Run: headless pygame with SDL's dummy video driver; simulated clock (each Clock.tick advances the game by its frame time, no real sleeping); random seed 0; keys injected as events and as key.get_pressed() state; mouse plan: one left click at the window centre at the start of phase 2, then a move to the lower-right quarter at the start of phase 3.
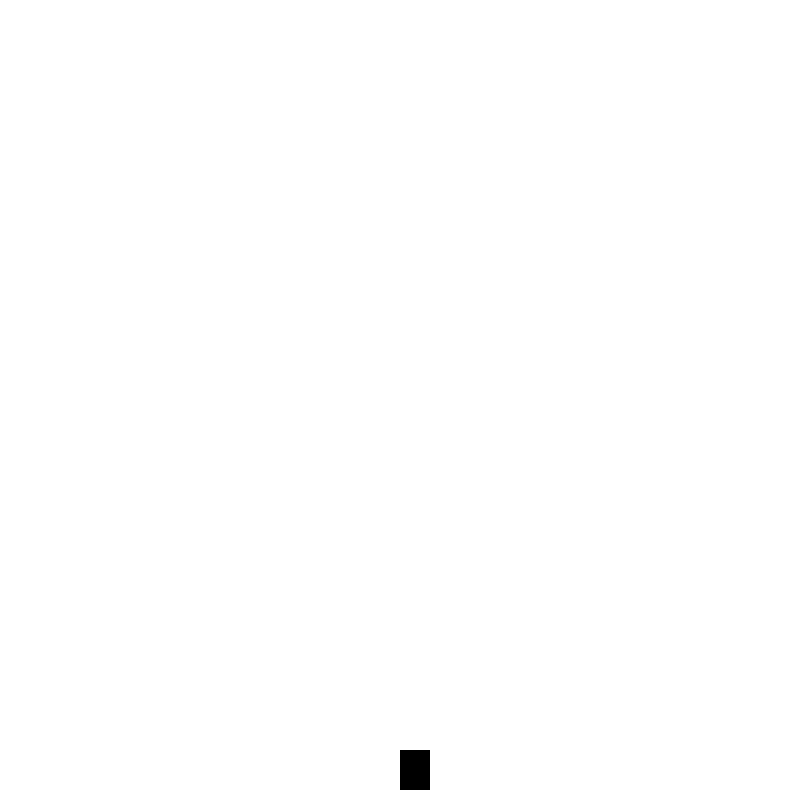
Frame 1 of 4 · flips 1–60 · no input
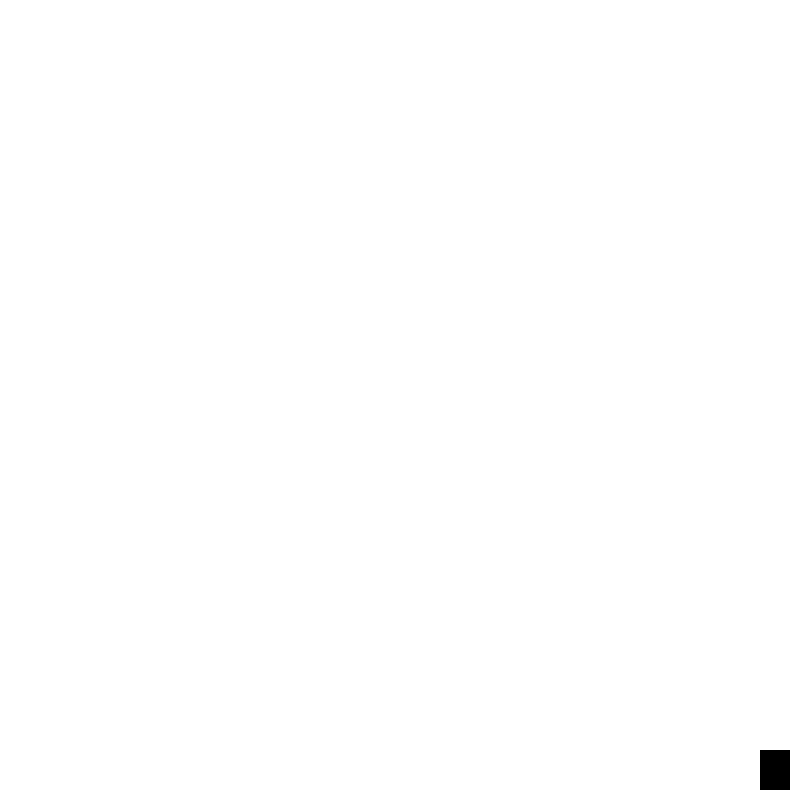
Frame 2 of 4 · flips 61–180 · clicked the window centre · tapped SPACE, RETURN · held RIGHT (→), D
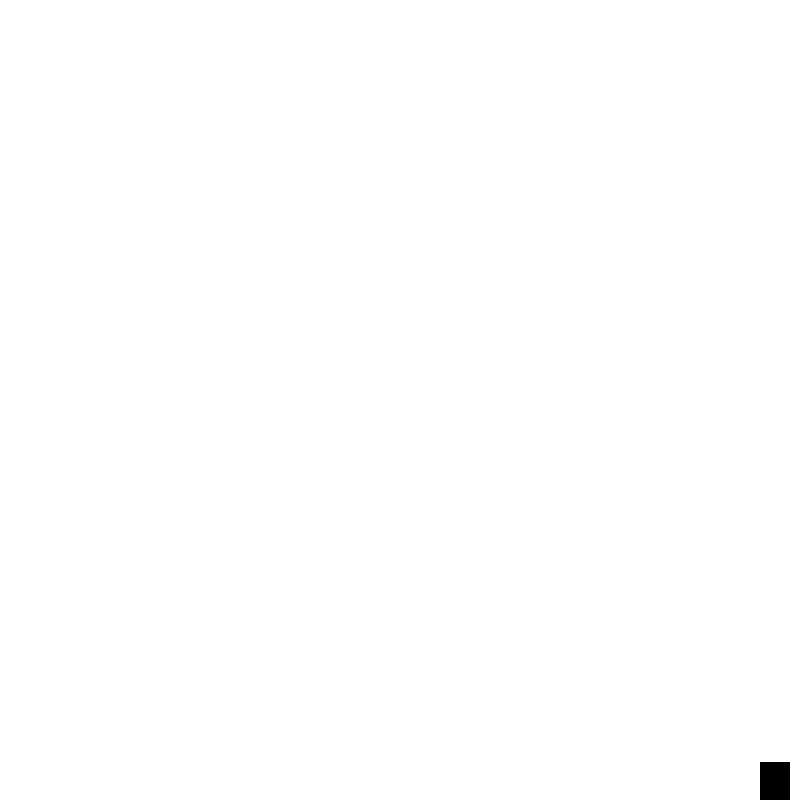
Frame 3 of 4 · flips 181–300 · moved the mouse to the lower-right quarter · held DOWN (↓), S
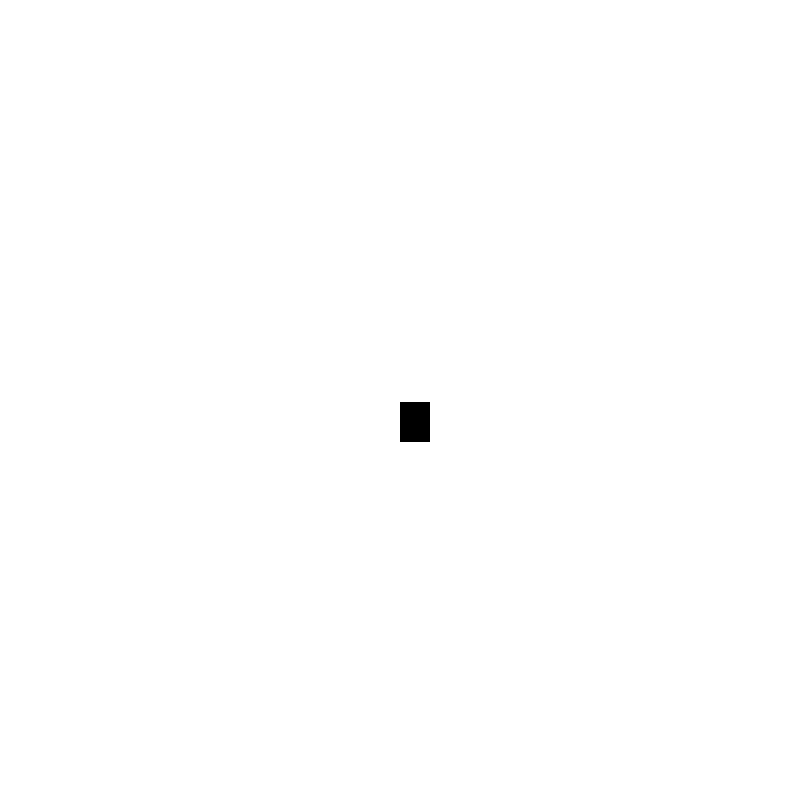
Frame 4 of 4 · flips 301–420 · held LEFT (←), A, UP (↑), W

The pygame program that drew these frames:

import pygame, sys

WIDTH = 800
HEIGHT = 800
FPS = 60

pygame.init()

clock = pygame.time.Clock()
screen = pygame.display.set_mode((WIDTH, HEIGHT))
screen.fill((255, 255, 255))


class Pricel(pygame.sprite.Sprite):
    def __init__(self):
        super().__init__()
        self.image = pygame.Surface((10, 10))
        self.image.fill((255, 0, 0))
        self.rect = self.image.get_rect(center=(WIDTH // 2, HEIGHT - 10))

    def update(self):
        self.rect.center = pygame.mouse.get_pos()


class projectile(object):
    def __init__(self, vel, x, y):
        self.x = x
        self.y = y
        self.vel = vel

    def draw(self, win):
        pygame.draw.rect(screen, (0, 0, 0))


class Hero:
    def __init__(self, x, y):
        self.x = x
        self.y = y

    def draw(self):
        pygame.draw.rect(screen, (0, 0, 0), (self.x, self.y, 30, 40))


bullets = []
hero = Hero(WIDTH // 2, HEIGHT - 50)


def draw():
    hero.draw()

    pygame.display.flip()
    pygame.display.update()


while True:
    keys = pygame.key.get_pressed()
    screen.fill((255, 255, 255))

    for event in pygame.event.get():
        if event.type == pygame.QUIT:
            sys.exit()

    for bullet in bullets:
        if bullet.y < 0:
            bullets.pop(bullets.index(bullet))
        else:
            bullet.x += bullet.vel

    if keys[pygame.K_a] and hero.x > 0: hero.x -= 3
    if keys[pygame.K_d] and hero.x < WIDTH - 30: hero.x += 3
    if keys[pygame.K_w] and hero.y > 0: hero.y -= 3
    if keys[pygame.K_s] and hero.y < HEIGHT - 40: hero.y += 3


    hero.draw()

    pygame.display.update()

    clock.tick(FPS)
